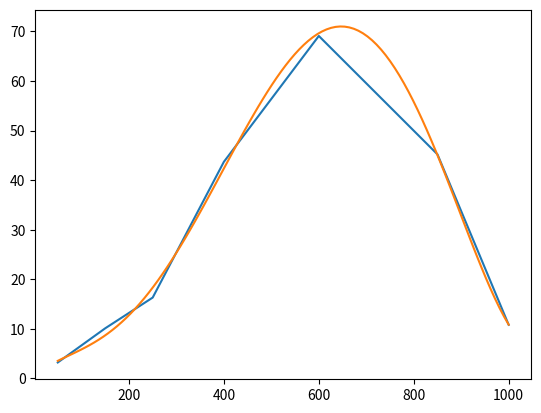

The matplotlib source for this figure:
# %%
import numpy as np
import matplotlib.pyplot as plt

x = [50.0, 150.0, 250.0, 400.0, 600.0, 850.0, 1000.0]
y = [3.2, 10.1, 16.3, 43.7, 69.1, 45.2, 10.8]

mypol = np.polynomial.polynomial.Polynomial.fit(
    x = x,
    y = y,
    deg = 5,
)

newx = np.linspace(x[0], x[-1], 100)
newy = [mypol(xval) for xval in newx]

plt.plot(x, y)
plt.plot(newx, newy)